Image classification data set "dataset_itr2" (aarushshenoy/plant on GitHub). Class labels (5): grape healthy, tomato late blight, tomato two-spotted spider mite, tomato target spot, tomato yellow leaf curl virus.

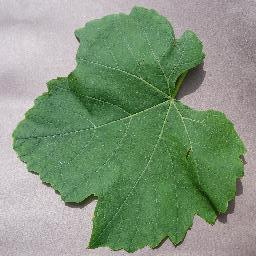
Label: grape healthy

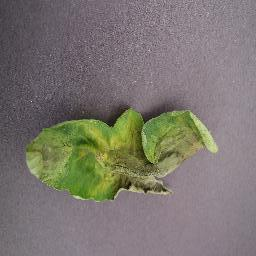
Label: tomato late blight

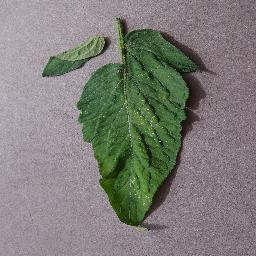
Label: tomato two-spotted spider mite

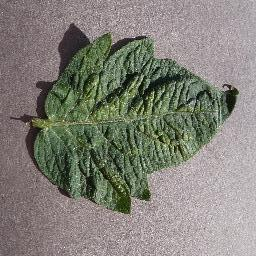
Label: tomato two-spotted spider mite

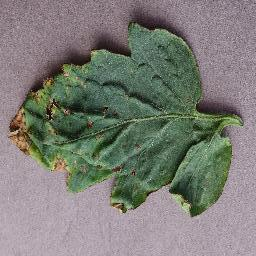
Label: tomato target spot

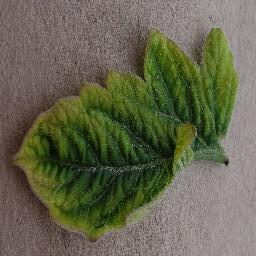
Label: tomato yellow leaf curl virus
